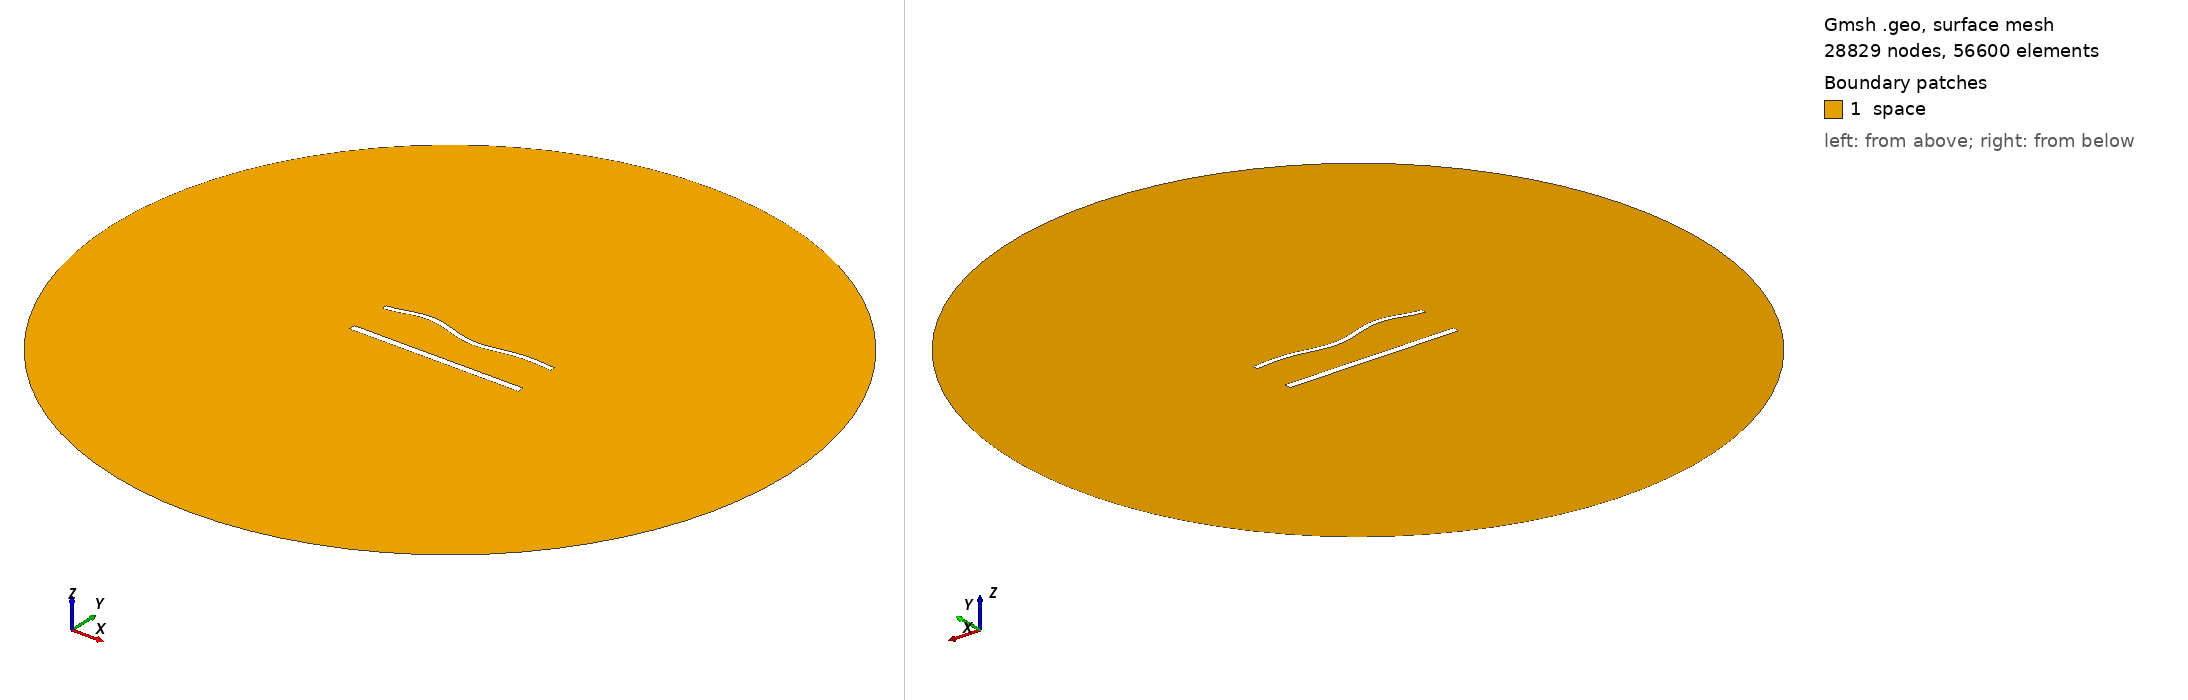

Gmsh geometry script, surface-meshed: 28829 nodes, 56600 surface elements. Boundary patches (legend numbers): 1 space. Left view from above one corner, right view from below the opposite corner. Legend entries are the model's physical surfaces. The drawing asked Gmsh for element sizes between 1% and 20% of the model's largest extent; the script's own settings can give other sizes.

=== 1422.geo (drawn) ===
//---------------------------------------
// Geometry kernel
//---------------------------------------

SetFactory("OpenCASCADE");



//---------------------------------------
// Parameters of the geometry
//---------------------------------------

// Overetch of the upper plate
overetch = 0.375;

// Distance between the plates
distance = 25.0;

// Discretization over the x axis (for the deformation)
nx = 50; 

// Length of the plate
L = 100 - overetch; 

// Number of modes
n = 4; 

// 1st mode coefficient
coeff(1) = 0.0;
beta(1) = 0.596864 * 3.1415926535 / L;

// 2nd mode coefficient
coeff(2) = 0.0;
beta(2) = 1.49418 * 3.1415926535 / L;

// 3rd mode coefficient
coeff(3) = 1.5;
beta(3) = 2.50025 * 3.1415926535 / L;

// 4th mode coefficient
coeff(4) = 1.5;
beta(4) = 3.49999 * 3.1415926535 / L;



//---------------------------------------
// Upper plate (deformed rectangle)
//---------------------------------------

// Coordiantes of the upper plate
xmin = -50;
xmax = 50 - overetch;

// Height of the upper plate
yheight = 4 - 2 * overetch;

// Indexes of the points
UpperID[] = {};
LowerID[] = {};
LeftID[] = {};
RightID[] = {};

// Point index
p = 1;

// Horizontal edges
For i In {1:nx}
    x = xmin + (i-1)*(xmax - xmin)/(nx-1);

    y_bottom = distance / 2 + overetch;
    For j In {1:n}
        C = (Cosh(beta(j)*L) + Cos(beta(j)*L)) / (Sinh(beta(j)*L) + Sin(beta(j)*L));
        y_bottom  = y_bottom + coeff(j) * (Cosh(beta(j)*(x+50)) - Cos(beta(j)*(x+50)) - C * (Sinh(beta(j)*(x+50)) - Sin(beta(j)*(x+50))));
    EndFor

    y_top = y_bottom + yheight;

    Point(p) = {x, y_top, 0, 1.0};
    UpperID[i] = p;
    p = p + 1;

    Point(p) = {x, y_bottom, 0, 1.0};
    LowerID[i] = p;
    p = p + 1;
EndFor

// Create point lists
UpperPts[] = {}; LowerPts[] = {};
For i In {1:nx}
  UpperPts[] += {UpperID[i]};
  LowerPts[] += {LowerID[i]};
EndFor

// Build splines
Spline(1) = {UpperPts[]};
Spline(2) = {LowerPts[]};
Line(3) = {LowerPts[nx-1], UpperPts[nx-1]};
Line(4) = {LowerPts[0], UpperPts[0]};

// Build the plane surface
Curve Loop(1) = {2, 3, -1, -4};
Plane Surface(1) = {1};



//---------------------------------------
// Lower plate (rectangle)
//---------------------------------------

// Vertices
Point(1001) = {-50, -distance/2, 0, 1.0};
Point(1002) = { 50, -distance/2, 0, 1.0};
Point(1003) = { 50,  -distance/2 + 4, 0, 1.0};
Point(1004) = {-50,  -distance/2 + 4, 0, 1.0};

// Edges
Line(5) = {1001, 1002};
Line(6) = {1002, 1003};
Line(7) = {1003, 1004};
Line(8) = {1004, 1001};

// Plane surface
Line Loop(2) = {5, 6, 7, 8};
Plane Surface(2) = {2}; 



//---------------------------------------
// Outer (fictious) boundary
//---------------------------------------

// Points
Point(1005) = {0, 0, 0};       // Center
Point(1006) = {200, 0, 0};     // Start point
Point(1007) = {0, 200, 0};     // 90 degrees
Point(1008) = {-200, 0, 0};    // 180 degrees
Point(1009) = {0, -200, 0};    // 270 degrees

// Circle arcs (each needs start, center, end)
Circle(9) = {1006, 1005, 1007};
Circle(10) = {1007, 1005, 1008};
Circle(11) = {1008, 1005, 1009};
Circle(12) = {1009, 1005, 1006};

// Plane surface for the entire domain
Curve Loop(3) = {9, 10, 11, 12};
Surface(3) = {3};

// Subtract the plates from the whole domain to obtain the actual domain where we want to solve the equations
BooleanDifference{ Surface{3}; Delete; }{ Surface{1}; Surface{2}; Delete; }




//---------------------------------------
// Transfinite Lines/Curves
//---------------------------------------

// Set the number of points on the boundaries
r = 6;
d = 0.15;

// Plates
Transfinite Curve {1} = 50*r/4 Using Progression 1;
Transfinite Line {2} = 50*r Using Progression 1;
Transfinite Curve {3, 4} = 2*r Using Progression 1+d;
Transfinite Line {5} = 50*r/4 Using Progression 1;
Transfinite Line {7} = 50*r Using Progression 1;
Transfinite Line {6} = 2*r Using Progression 1-d;
Transfinite Line {8} = 2*r Using Progression 1+d;

// Outer boundary
Transfinite Line {9, 10, 11, 12} = 20 Using Progression 1;



//---------------------------------------
// Physical groups
//---------------------------------------                

// Physical curves (boundaries)
Physical Line("force_segment", 10) = {2};
Physical Line("upper_plate", 11) = {1, 3, 4};
Physical Line("lower_plate", 12) = {5, 6, 7, 8};
Physical Line("boundary", 20) = {9, 10, 11, 12};

// Physical Surfaces
Physical Surface("space", 30) = {3};



//---------------------------------------
// 6. Generate the Mesh
//---------------------------------------

// 2D mesh generation
Mesh 2;
